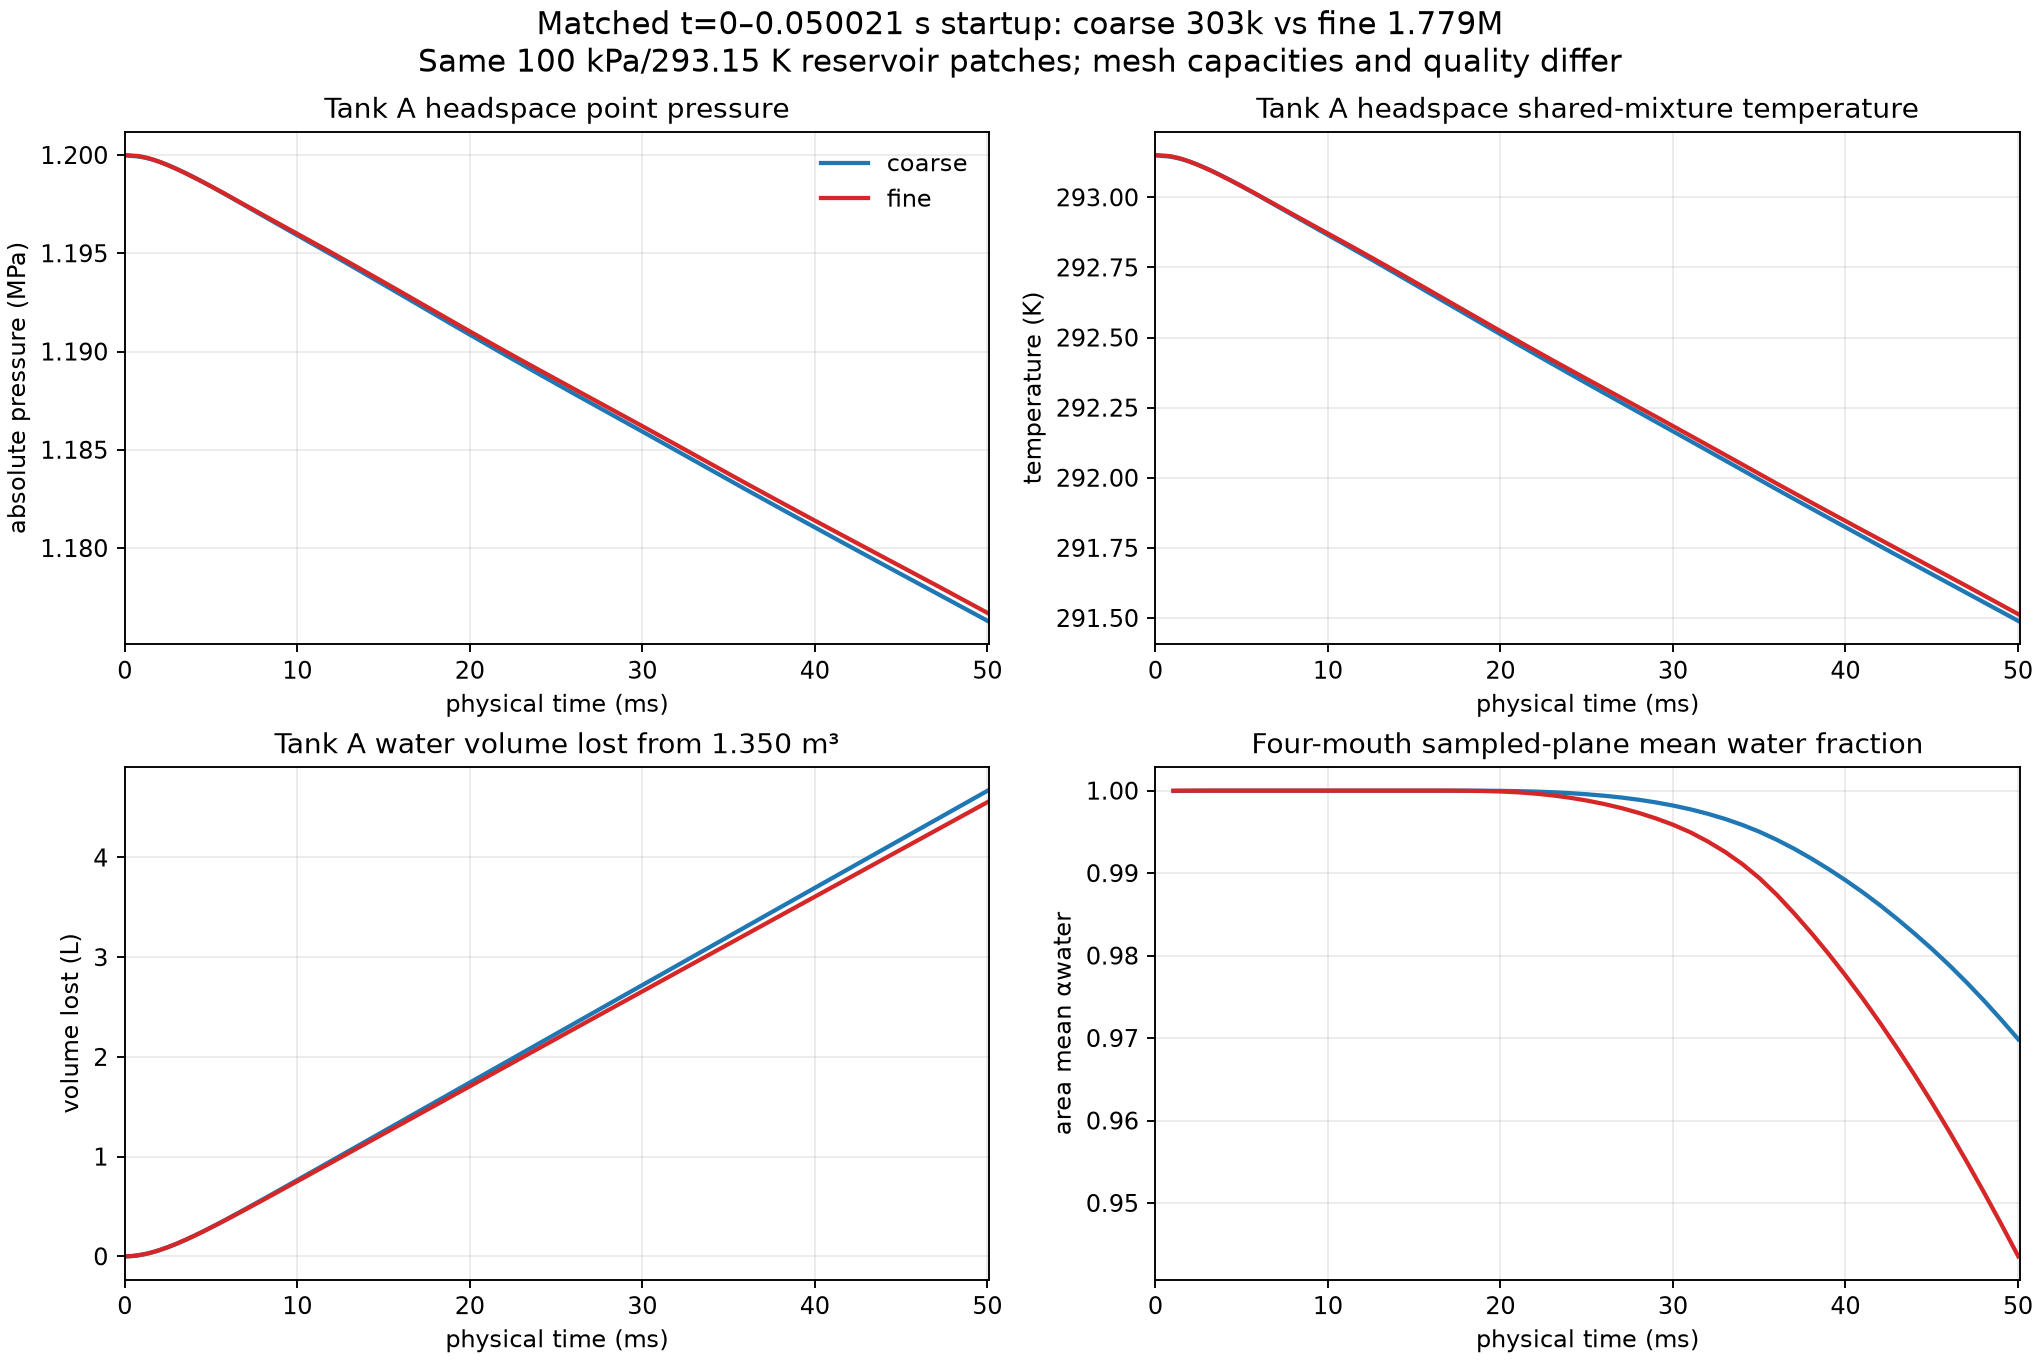

Values plotted in this chart, from the file beside it:
metric, unit, coarse, fine, fine_minus_coarse, relative_difference_pct, scope
initial_tankA_actual_headspace, m3, 0.2985, 0.3015, 0.002996, 1.004, native geometric gas volume; differs acr…
initial_tankA_water, m3, 1.35, 1.35, 8.881784197001252e-16, 6.579099405186116e-14, native alpha.water*V initialization
endpoint_tankA_water_volume, m3, 1.345, 1.345, 0.000114, 0.008474, volFieldValue on tank cellZone at matche…
endpoint_tankA_tank_water_loss_from_1p35, L, 4.67, 4.556, -0.114, -2.441, tank alpha-water loss relative to each e…
initial_tankA_headspace_mass, kg, 4.257, 4.299, 0.04271, 1.003, native ideal-air initial mass in tank he…
initial_tankB_actual_headspace, m3, 0.2985, 0.3015, 0.002996, 1.004, native geometric gas volume; differs acr…
initial_tankB_water, m3, 1.35, 1.35, -1.3322676295501878e-15, -9.868649107779162e-14, native alpha.water*V initialization
endpoint_tankB_water_volume, m3, 1.345, 1.345, 0.000114, 0.008475, volFieldValue on tank cellZone at matche…
endpoint_tankB_tank_water_loss_from_1p35, L, 4.67, 4.556, -0.114, -2.441, tank alpha-water loss relative to each e…
initial_tankB_headspace_mass, kg, 4.257, 4.299, 0.04271, 1.003, native ideal-air initial mass in tank he…
initial_line_A_primed_water, m3, 0.8746, 0.876, 0.00141, 0.1612, includeCut line water capacity; geometri…
initial_line_A_mouth_slab_geometric_volu…, m3, 0.005366, 0.001601, -0.003765, -70.16, center-classified x>=5.8m slab; not incl…
endpoint_line_A_primed_zone_water, m3, 0.8744, 0.8757, 0.001364, 0.156, volFieldValue line initial zone at match…
endpoint_line_A_mouth_slab_water, m3, 0.001459, 0.0005983, -0.0008611, -59.01, separate mouth-slab zone volFieldValue; …
initial_line_B_primed_water, m3, 0.8746, 0.876, 0.001417, 0.162, includeCut line water capacity; geometri…
initial_line_B_mouth_slab_geometric_volu…, m3, 0.005366, 0.001611, -0.003756, -69.98, center-classified x>=5.8m slab; not incl…
endpoint_line_B_primed_zone_water, m3, 0.8744, 0.8758, 0.001371, 0.1567, volFieldValue line initial zone at match…
endpoint_line_B_mouth_slab_water, m3, 0.001459, 0.0006071, -0.0008524, -58.4, separate mouth-slab zone volFieldValue; …
initial_total_water_capacity, m3, 4.449, 4.452, 0.002827, 0.06353, sum of initial native alpha*V across spe…
guard_water_inventory_kg, kg, 4441, 4444, 2.823, 0.06355, guard native phase inventory from alpha*…
guard_water_cumulative_defect_kg, kg, 0.0004852, 0.001444, 0.0009593, 197.7, guard campaign cumulative discrete ledge…
guard_gas_inventory_kg, kg, 32.84, 32.93, 0.08684, 0.2644, guard native phase inventory from (1-alp…
guard_gas_cumulative_defect_kg, kg, -6.19286248983846e-06, -7.90134658217756e-06, -1.7084840923390996e-06, 27.59, guard campaign cumulative discrete ledge…
guard_final_field_min_p_Pa, Pa, 97801, 98326, 525.5, 0.5373, guard endpoint field minimum absolute p
guard_final_field_min_T_K, K, 291.5, 291.5, 0.04168, 0.0143, guard endpoint minimum shared mixture T;…
guard_final_field_min_rho_kg_m3, kg/m3, 1.188, 1.188, -2.837615557904627e-05, -0.002388, guard endpoint mixture density minimum
guard_final_outer_max_abs_dp_Pa, Pa, 0.001162, 0.0423, 0.04113, 3541, exploratory final PIMPLE outer pressure …
guard_deltaT_logged_s, s, 0.00025, 0.00025, 0.0, 0.0, actual solver step at matched endpoint
headspace_probe_0_p_abs, Pa, 1176292, 1176696, 403.2, 0.03428, point probe at (1.25,-/+0.55,1.6)m; not …
headspace_probe_0_T_shared, K, 291.5, 291.5, 0.02409, 0.008264, point probe of the shared mixture T; not…
headspace_probe_1_p_abs, Pa, 1176292, 1176696, 403.2, 0.03428, point probe at (1.25,-/+0.55,1.6)m; not …
headspace_probe_1_T_shared, K, 291.5, 291.5, 0.02411, 0.008271, point probe of the shared mixture T; not…
mouth_plane_area_mean_alpha_water, area fraction, 0.9699, 0.9435, -0.02632, -2.714, sampled four-mouth plane; interpolated s…
mouth_plane_area_mean_p_abs, Pa, 100157, 100137, -20.21, -0.02018, sampled four-mouth plane; not a boundary…
mouth_plane_area_mean_T_shared, K, 293.1, 293.1, -6.000000041694875e-06, -2.046733873001861e-06, sampled plane shared mixture T
ambientAnnulus_alphaPhi0_water_sum, m3/s, 5.73371441e-06, 1.51119857e-06, -4.2225158400000005e-06, -73.64, native finite-volume boundary water volu…
global_p_min, Pa abs, 97801, 98326, 525.5, 0.5373, native cell-centered fieldMinMax at matc…
global_p_max, Pa abs, 1188248, 1188218, -30.01, -0.002526, native cell-centered fieldMinMax at matc…
global_p_rgh_min, Pa, 99994, 99994, 0.0, 0.0, native cell-centered fieldMinMax at matc…
global_p_rgh_max, Pa, 1191704, 1191679, -24.52, -0.002058, native cell-centered fieldMinMax at matc…
global_rho_min, kg/m3, 1.188, 1.188, -2.8379999999827987e-05, -0.002388, native cell-centered fieldMinMax at matc…
global_rho_max, kg/m3, 998.2, 998.2, 0.0, 0.0, native cell-centered fieldMinMax at matc…
global_T_min, K, 291.5, 291.5, 0.04168, 0.0143, native cell-centered fieldMinMax at matc…
global_T_max, K, 293.2, 293.2, -0.002817, -0.0009608, native cell-centered fieldMinMax at matc…
global_mag(U)_min, m/s, 0.0, 0.0, 0.0, , native cell-centered fieldMinMax at matc…
global_mag(U)_max, m/s, 2.862, 1.789, -1.074, -37.51, native cell-centered fieldMinMax at matc…
